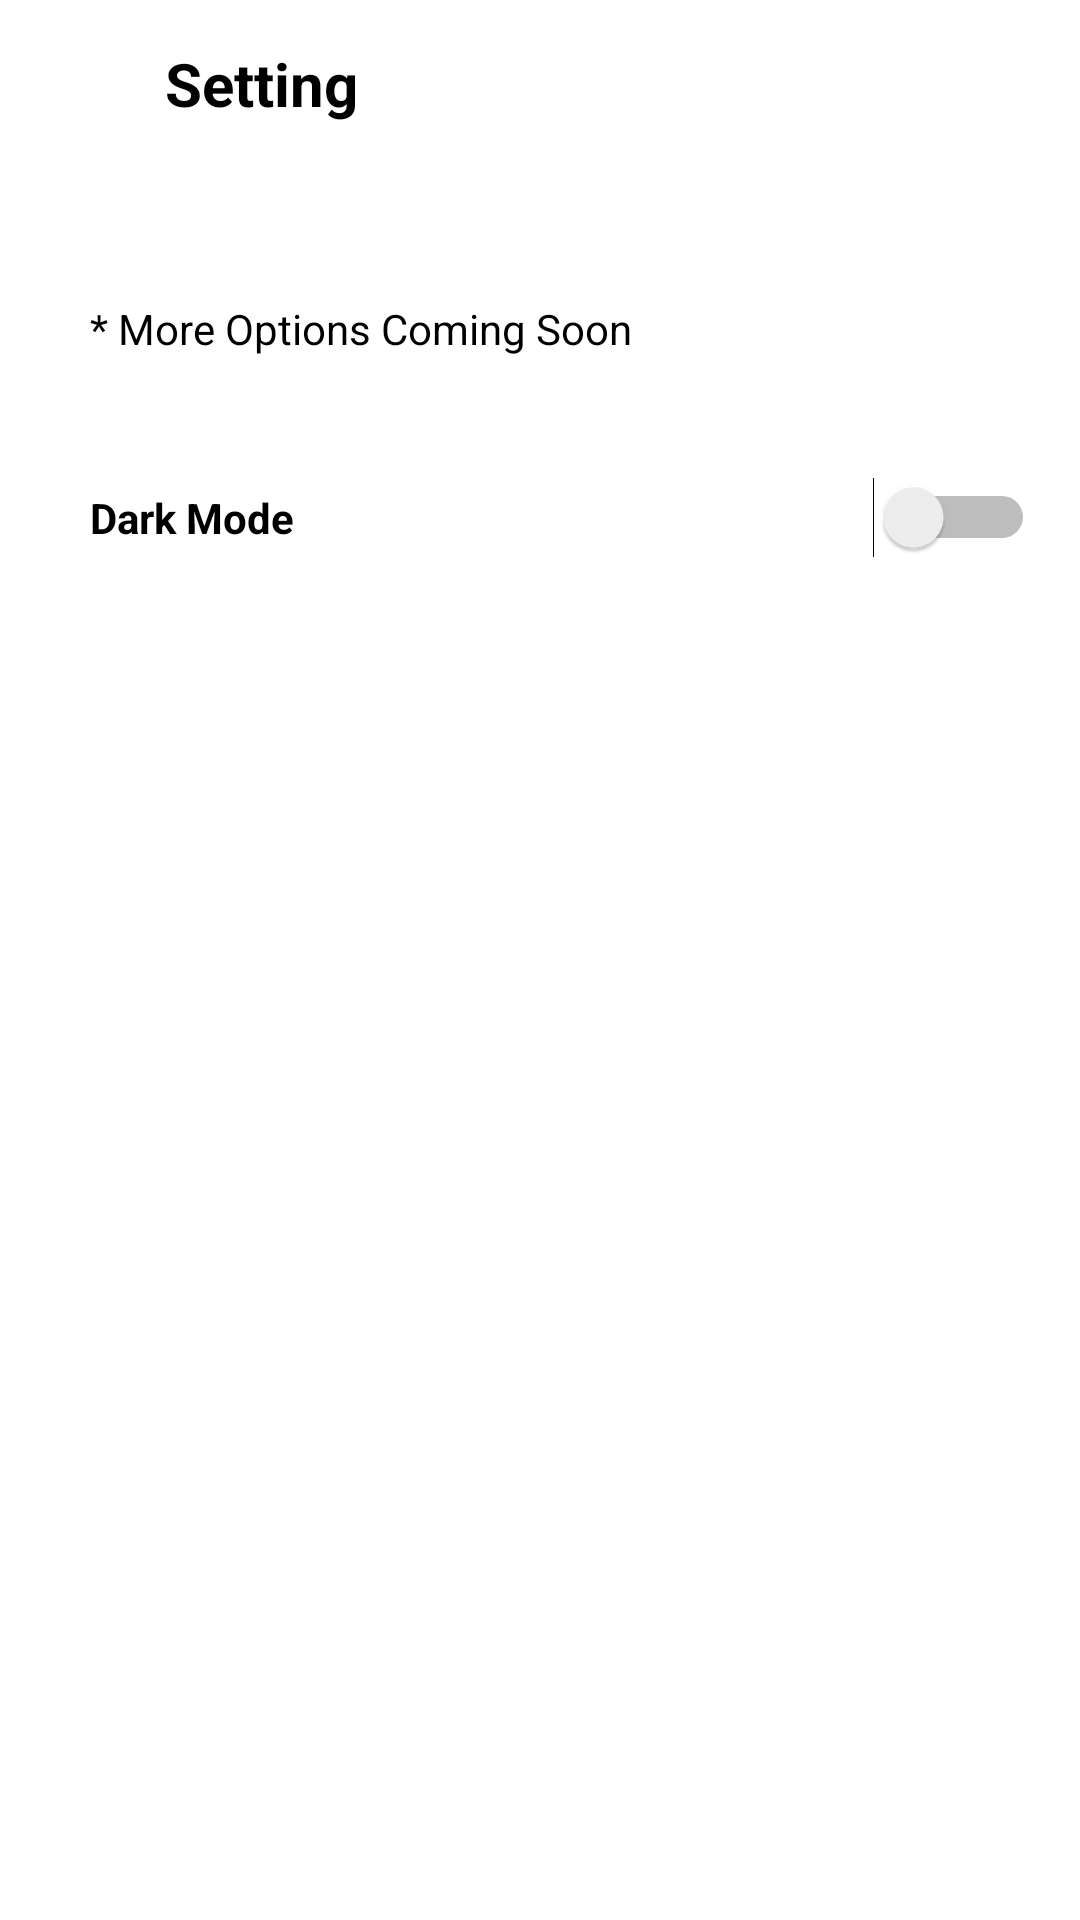

Layout XML and referenced resources for this Android screen:
<!-- AndroidManifest.xml: application theme Theme.ImageTOPdf -->
<!-- res/layout/activity_setting.xml -->
<?xml version="1.0" encoding="utf-8"?>
<androidx.constraintlayout.widget.ConstraintLayout xmlns:android="http://schemas.android.com/apk/res/android"
    xmlns:app="http://schemas.android.com/apk/res-auto"
    xmlns:tools="http://schemas.android.com/tools"
    android:layout_width="match_parent"
    android:layout_height="match_parent"
    tools:context=".UI.ActivitySetting">

    <androidx.appcompat.widget.Toolbar
        android:id="@+id/toolbar_Activity_main"
        android:layout_width="match_parent"
        android:layout_height="?attr/actionBarSize"
        app:layout_constraintStart_toStartOf="parent"
        app:layout_constraintTop_toTopOf="parent">

        <ImageButton
            android:id="@+id/imagebutton_act_setting_back"
            android:layout_width="30dp"
            android:layout_height="30dp"
            android:layout_marginStart="10dp"
            android:layout_marginTop="10dp"
            android:background="@null"
            android:src="@drawable/ic_back_black"
            style="@style/image_button"
            />

        <TextView
            android:id="@+id/textview_act_setting_title"
            android:layout_width="wrap_content"
            android:layout_height="wrap_content"
            android:layout_marginLeft="15dp"
            android:text="Setting"
            android:textSize="20sp"
            android:textStyle="bold" />
    </androidx.appcompat.widget.Toolbar>


    <TextView
        android:id="@+id/textview_act_Setting_comingSoon"
        android:layout_width="match_parent"
        android:layout_height="wrap_content"
        android:layout_marginStart="30dp"
        android:layout_marginTop="100dp"
        android:text="* More Options Coming Soon"
        app:layout_constraintStart_toStartOf="parent"
        app:layout_constraintTop_toTopOf="parent"
        tools:ignore="MissingConstraints" />

    <Switch
        android:id="@+id/switch_act_Setting_dartMode"
        android:layout_width="match_parent"
        android:layout_height="wrap_content"
        android:layout_marginStart="30dp"
        android:layout_marginTop="40dp"
        android:layout_marginEnd="15dp"
        android:text="Dark Mode"
        android:textStyle="bold"
        app:layout_constraintTop_toBottomOf="@id/textview_act_Setting_comingSoon" />

</androidx.constraintlayout.widget.ConstraintLayout>
<!-- resources referenced by this layout -->
<resources>
  <!-- drawable home: png bitmap (drawable-hdpi, 26835 bytes) -->
  <style name="image_button" parent="Widget.AppCompat.ImageButton">
          <item name="tint">@color/black</item>
      </style>
  <style name="Theme.ImageTOPdf" parent="Theme.MaterialComponents.DayNight.NoActionBar">
          
          <item name="colorPrimary">@color/teal_700</item>
          <item name="colorPrimaryVariant">@color/purple_700</item>
          <item name="colorOnPrimary">@color/white</item>
          
          <item name="colorSecondary">@color/teal_200</item>
          <item name="colorSecondaryVariant">@color/teal_700</item>
          <item name="colorOnSecondary">@color/black</item>
          
          <item name="android:statusBarColor" tools:targetApi="l">@color/ash</item>
          
          <item name="android:textColorSecondary">@color/black</item>
          <item name="android:textColorPrimary">@color/black</item>
          <item name="android:actionMenuTextColor">@color/black</item>
          <item name="iconTint">@color/black</item>
          <item name="android:textColor">@color/black</item>
  
          <item name="android:navigationBarColor">@android:color/white</item>
      </style>
  <color name="black">#FF000000</color>
  <color name="teal_700">#FF018786</color>
  <color name="purple_700">#FF3700B3</color>
  <color name="white">#FFFFFF</color>
  <color name="teal_200">#FF03DAC5</color>
  <color name="ash">#C9C8C8</color>
</resources>
